Photos from the image-classification dataset "processed_dataset" in the GitHub repository mjocc/ai-to-bi. Its 2 classes are: frame not present, frame present.

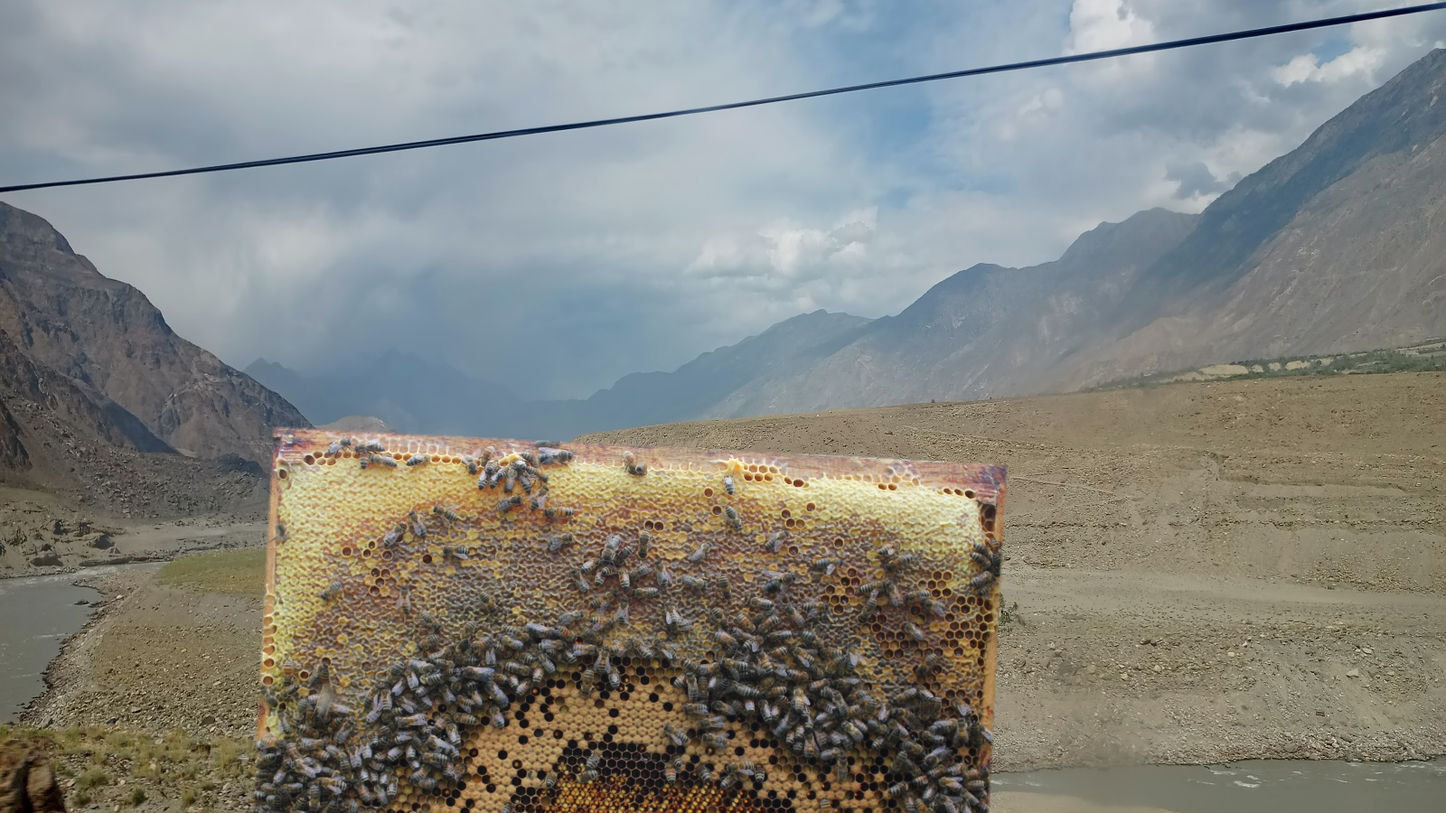
Label: frame present

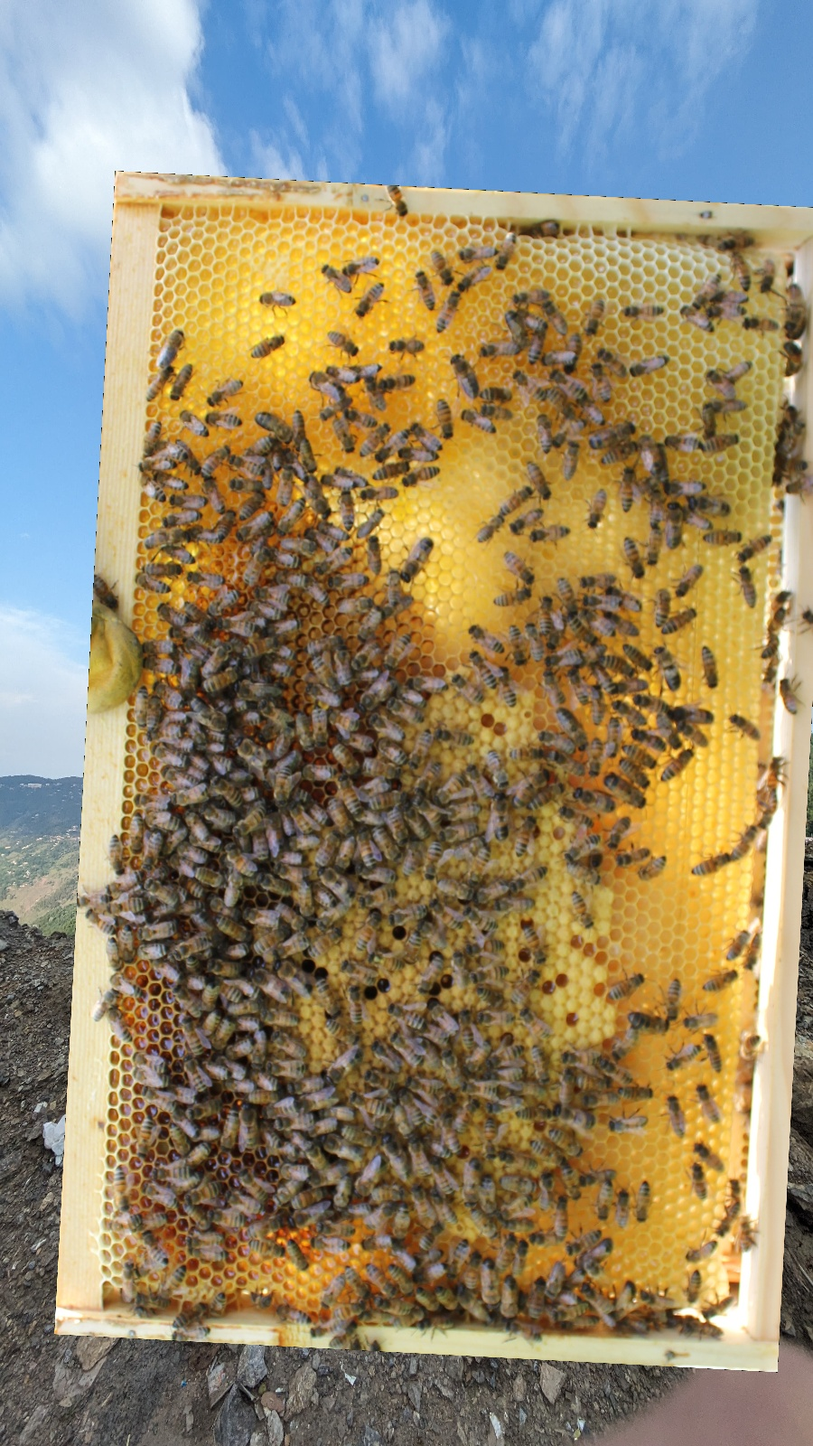
Label: frame present

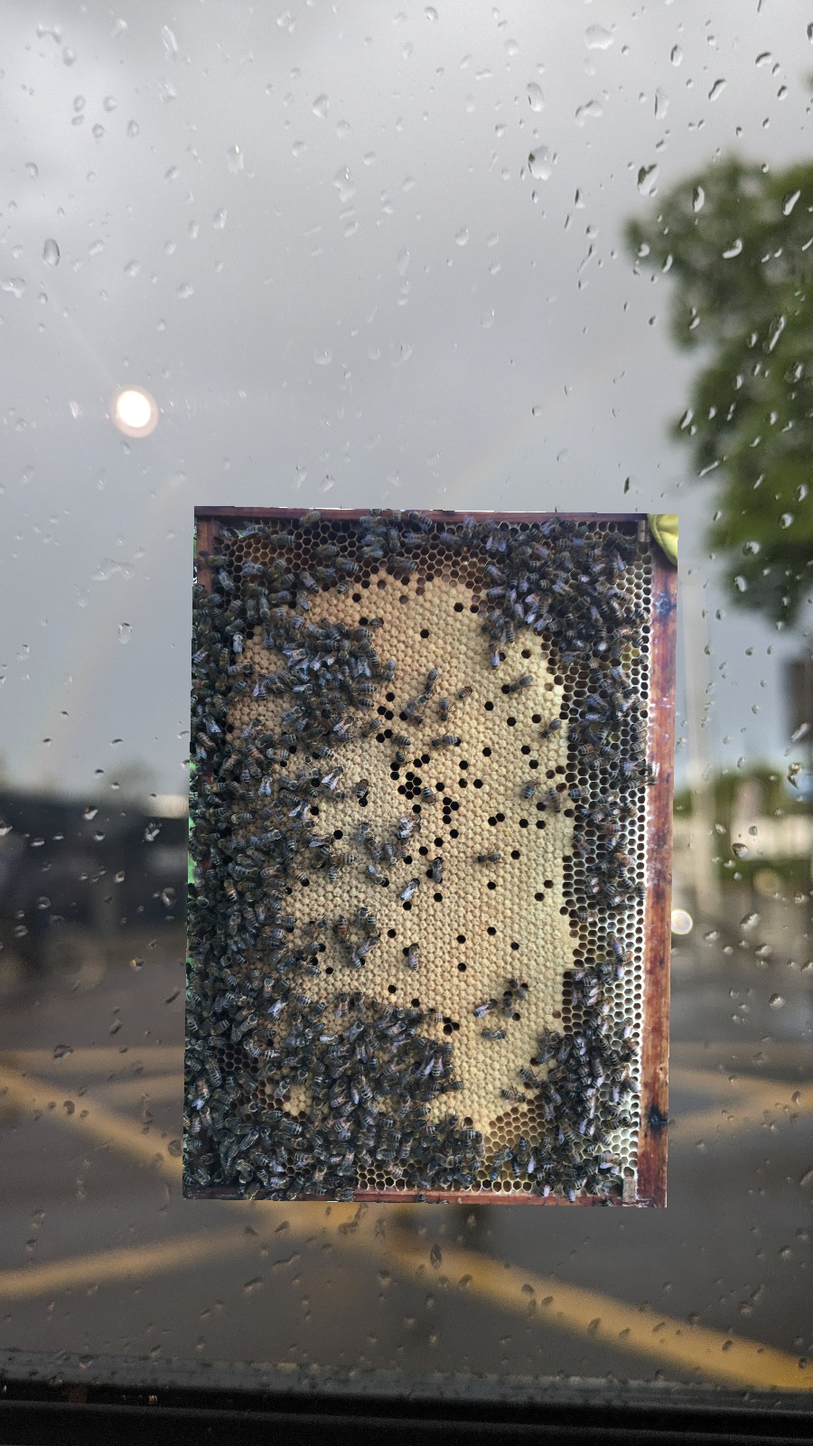
Label: frame present

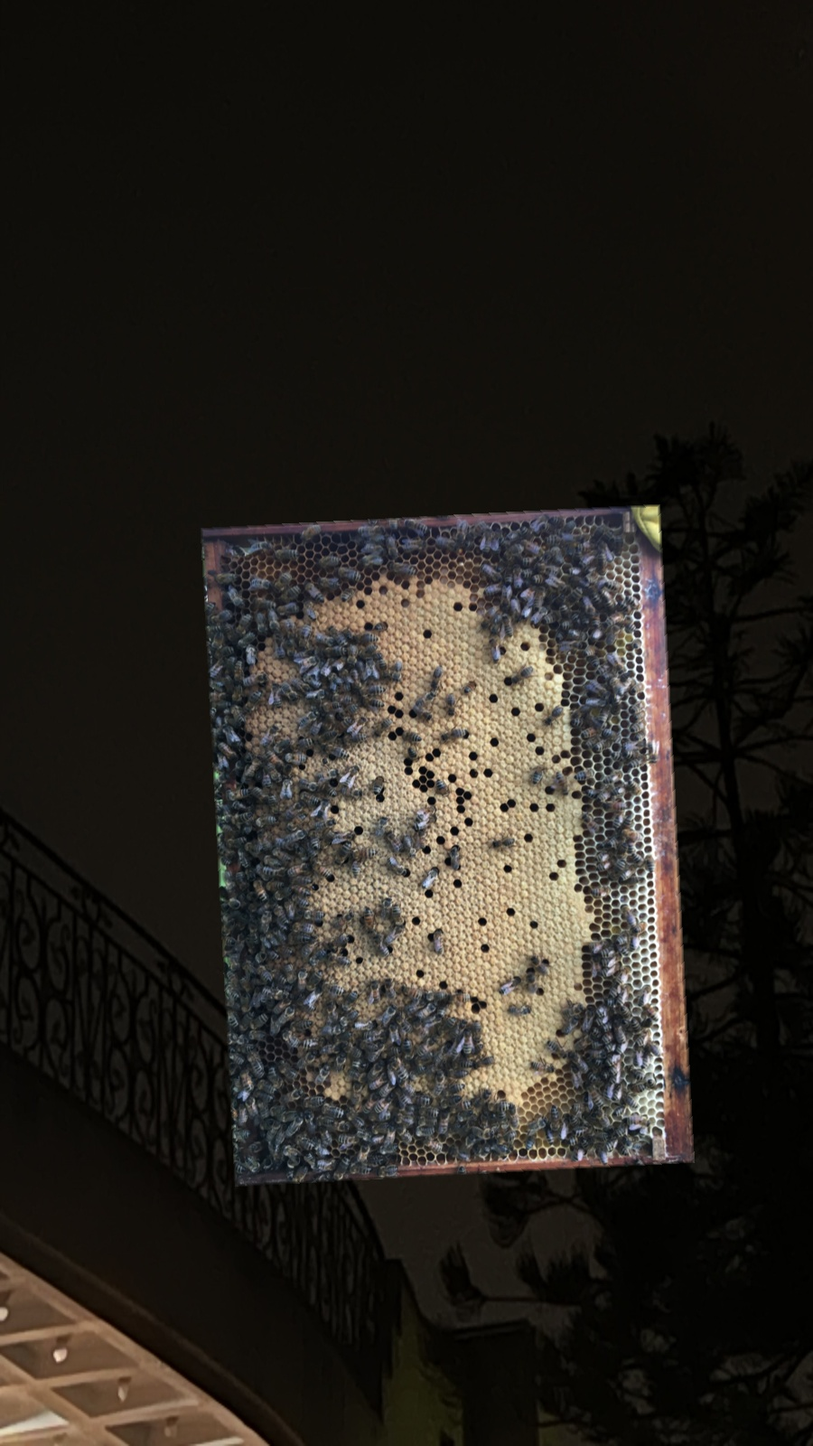
Label: frame present

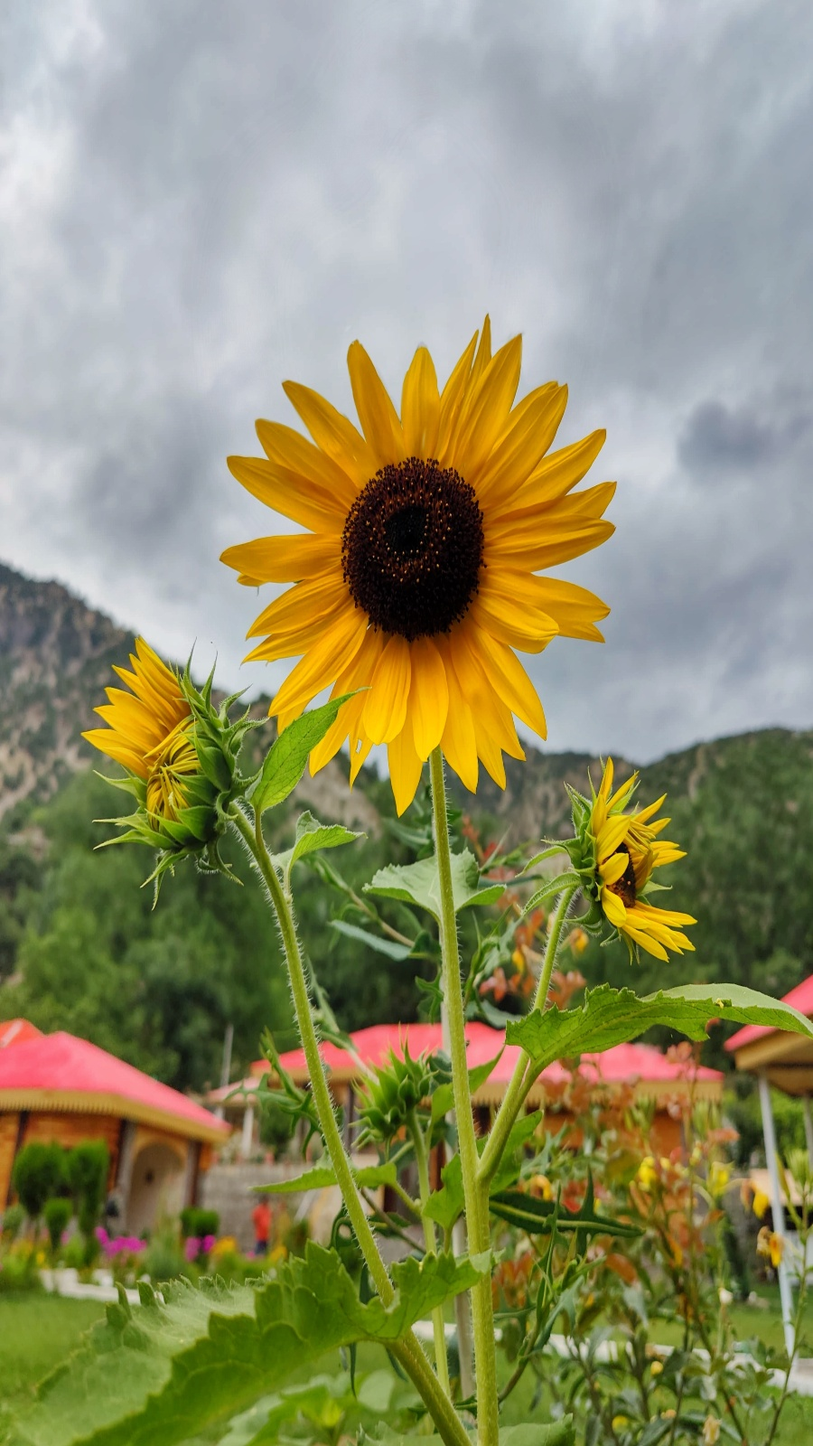
Label: frame not present

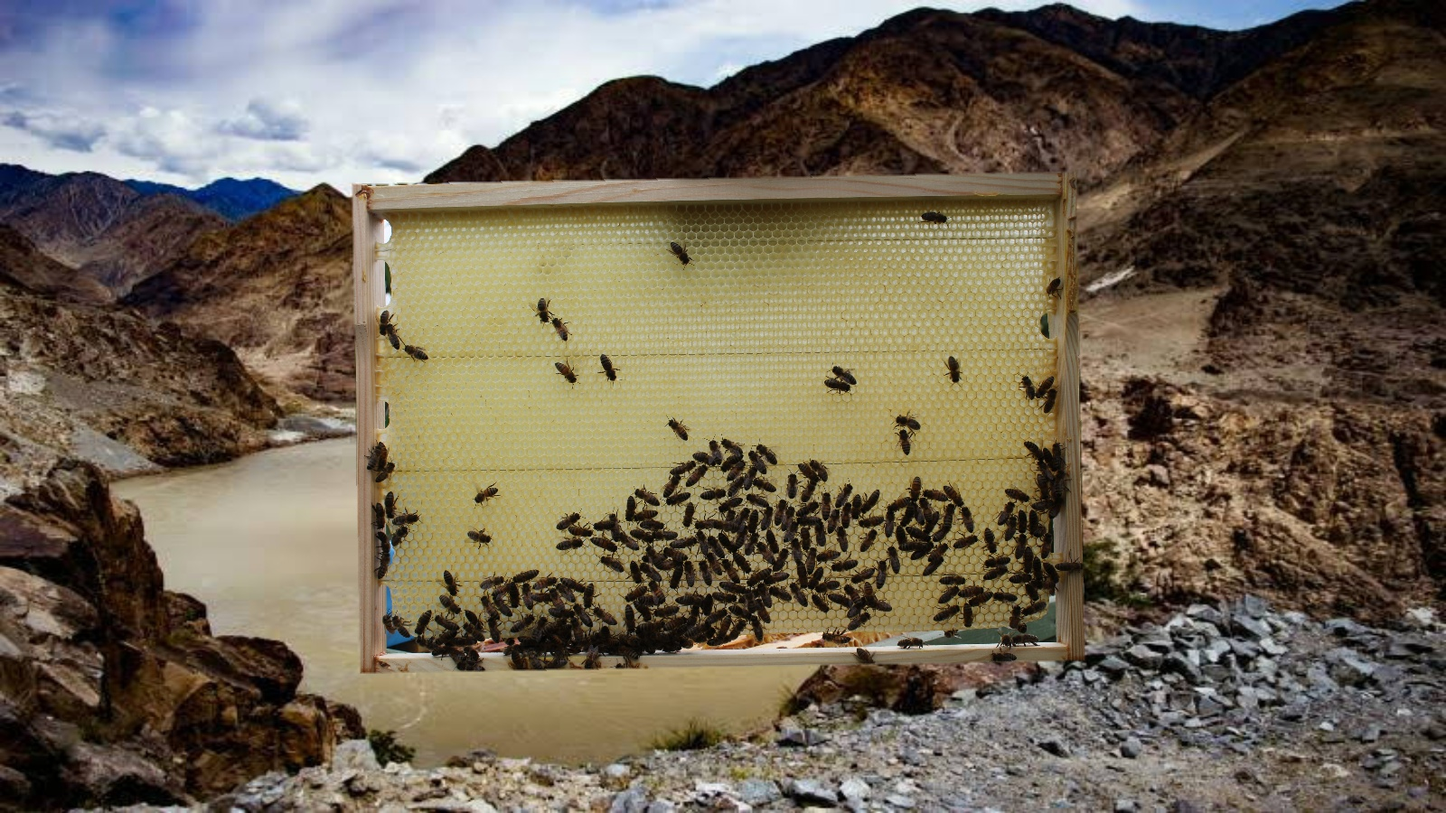
Label: frame present
